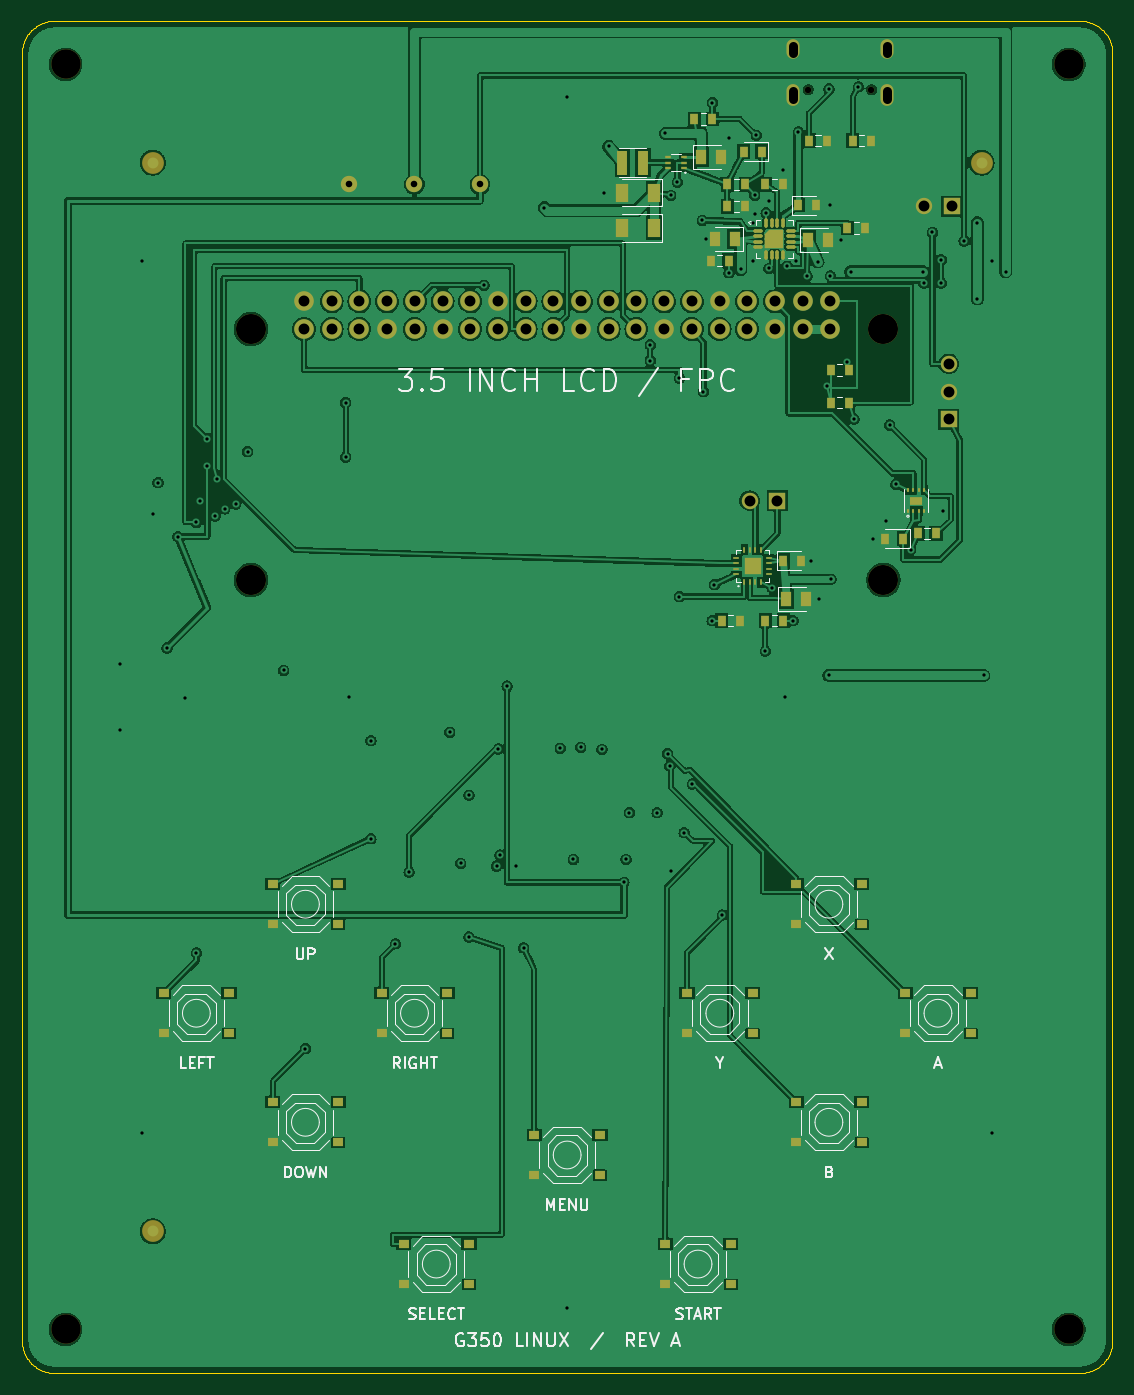
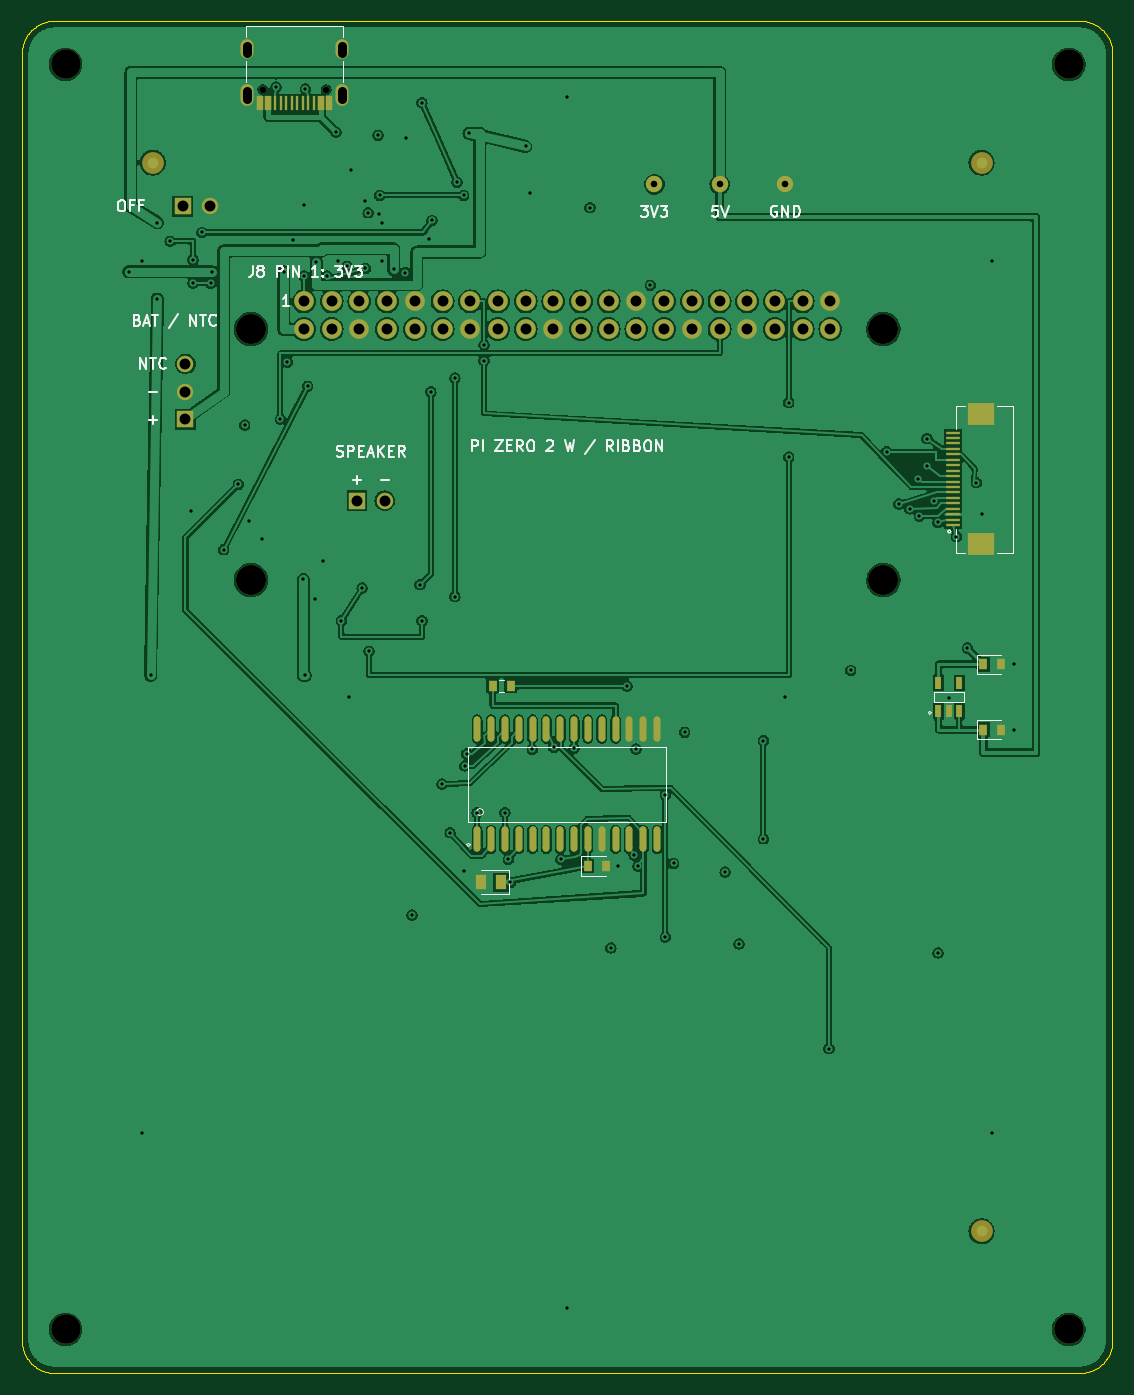
Circuit board: 11 layer files. Board 100.0 x 124.0 mm.
- bottom_copper: index-B_Cu.gbl (245609 bytes)
- bottom_mask: index-B_Mask.gbs (6092 bytes)
- paste: index-B_Paste.gbp (3912 bytes)
- bottom_silk: index-B_Silkscreen.gbo (29905 bytes)
- outline: index-Edge_Cuts.gm1 (8984 bytes)
- top_copper: index-F_Cu.gtl (355653 bytes)
- top_mask: index-F_Mask.gts (8274 bytes)
- paste: index-F_Paste.gtp (6059 bytes)
- top_silk: index-F_Silkscreen.gto (43074 bytes)
- drill: index-NPTH.drl (574 bytes)
- drill: index-PTH.drl (2799 bytes)

=== bottom_copper: index-B_Cu.gbl (245609 bytes, source omitted) ===
=== bottom_mask: index-B_Mask.gbs ===
%TF.GenerationSoftware,KiCad,Pcbnew,10.0.5*%
%TF.CreationDate,2026-10-02T07:40:42+02:00*%
%TF.ProjectId,index,696e6465-782e-46b6-9963-61645f706362,rev?*%
%TF.SameCoordinates,Original*%
%TF.FileFunction,Soldermask,Bot*%
%TF.FilePolarity,Negative*%
%FSLAX46Y46*%
G04 Gerber Fmt 4.6, Leading zero omitted, Abs format (unit mm)*
G04 Created by KiCad (PCBNEW 10.0.5) date 2026-10-02 07:40:42*
%MOMM*%
%LPD*%
G01*
G04 APERTURE LIST*
G04 Aperture macros list*
%AMRoundRect*
0 Rectangle with rounded corners*
0 $1 Rounding radius*
0 $2 $3 $4 $5 $6 $7 $8 $9 X,Y pos of 4 corners*
0 Add a 4 corners polygon primitive as box body*
4,1,4,$2,$3,$4,$5,$6,$7,$8,$9,$2,$3,0*
0 Add four circle primitives for the rounded corners*
1,1,$1+$1,$2,$3*
1,1,$1+$1,$4,$5*
1,1,$1+$1,$6,$7*
1,1,$1+$1,$8,$9*
0 Add four rect primitives between the rounded corners*
20,1,$1+$1,$2,$3,$4,$5,0*
20,1,$1+$1,$4,$5,$6,$7,0*
20,1,$1+$1,$6,$7,$8,$9,0*
20,1,$1+$1,$8,$9,$2,$3,0*%
%AMFreePoly0*
4,1,9,0.000013,0.649935,0.299987,0.649935,0.299987,-0.650088,-0.000013,-0.650088,-0.000013,-0.649935,-0.299987,-0.649935,-0.299987,0.650088,0.000013,0.650088,0.000013,0.649935,0.000013,0.649935,$1*%
%AMFreePoly1*
4,1,5,0.300012,-0.649986,-0.300012,-0.649986,-0.300012,0.649986,0.300012,0.649986,0.300012,-0.649986,0.300012,-0.649986,$1*%
%AMFreePoly2*
4,1,9,0.000038,0.649973,0.299987,0.649973,0.299987,-0.649999,-0.000038,-0.649999,-0.000038,-0.649973,-0.299987,-0.649973,-0.299987,0.649999,0.000038,0.649999,0.000038,0.649973,0.000038,0.649973,$1*%
G04 Aperture macros list end*
%ADD10C,2.000000*%
%ADD11C,2.750000*%
%ADD12C,2.700000*%
%ADD13C,0.599999*%
%ADD14O,1.199998X1.999996*%
%ADD15O,1.199998X1.799996*%
%ADD16R,0.299999X1.299997*%
%ADD17FreePoly0,0.000000*%
%ADD18FreePoly1,0.000000*%
%ADD19FreePoly2,0.000000*%
%ADD20R,1.500000X1.500000*%
%ADD21C,1.500000*%
%ADD22RoundRect,0.300000X0.000010X0.849997X-0.000010X0.849997X-0.000010X-0.849997X0.000010X-0.849997X0*%
%ADD23R,0.622300X1.104900*%
%ADD24R,0.800000X0.950000*%
%ADD25R,1.025000X1.400000*%
%ADD26C,1.800000*%
%ADD27R,1.250010X0.299999*%
%ADD28R,2.499995X1.999996*%
G04 APERTURE END LIST*
D10*
%TO.C,*%
X12000000Y111000000D03*
%TD*%
D11*
%TO.C,*%
X79000000Y72730000D03*
%TD*%
D10*
%TO.C,*%
X88000000Y111000000D03*
%TD*%
D12*
%TO.C,*%
X96000000Y120000000D03*
%TD*%
D11*
%TO.C,*%
X21000000Y72730000D03*
%TD*%
%TO.C,*%
X79000000Y95730000D03*
%TD*%
D10*
%TO.C,*%
X12000000Y13000000D03*
%TD*%
D12*
%TO.C,*%
X4000000Y120000000D03*
%TD*%
D11*
%TO.C,*%
X21000000Y95730000D03*
%TD*%
D12*
%TO.C,*%
X96000000Y4000000D03*
%TD*%
%TO.C,*%
X4000000Y4000000D03*
%TD*%
D13*
%TO.C,J_USB*%
X77899918Y117694433D03*
X72100082Y117694433D03*
D14*
X79325112Y117194307D03*
D15*
X79325112Y121374131D03*
X70674888Y121374131D03*
D14*
X70674888Y117194307D03*
D16*
X73249940Y116425957D03*
X73750066Y116425957D03*
X74249938Y116425957D03*
X74750064Y116425957D03*
X75249936Y116425957D03*
X75750062Y116425957D03*
X76249680Y116425957D03*
X76750060Y116425957D03*
D17*
X71800045Y116425957D03*
D18*
X78200006Y116425856D03*
X77400160Y116425856D03*
D19*
X72600043Y116426021D03*
%TD*%
D20*
%TO.C,J_BAT*%
X85000000Y87460000D03*
D21*
X85000000Y90000000D03*
X85000000Y92540000D03*
%TD*%
D22*
%TO.C,U_KEYS*%
X58255000Y48942479D03*
X56985000Y48942479D03*
X55715000Y48942479D03*
X54445000Y48942479D03*
X53175000Y48942479D03*
X51905000Y48942479D03*
X50635000Y48942479D03*
X49365000Y48942479D03*
X48095000Y48942479D03*
X46825000Y48942479D03*
X45555000Y48942479D03*
X44285000Y48942479D03*
X43015000Y48942479D03*
X41745000Y48942479D03*
X41745000Y59057521D03*
X43015000Y59057521D03*
X44285000Y59057521D03*
X45555000Y59057521D03*
X46825000Y59057521D03*
X48095000Y59057521D03*
X49365000Y59057521D03*
X50635000Y59057521D03*
X51905000Y59057521D03*
X53175000Y59057521D03*
X54445000Y59057521D03*
X55715000Y59057521D03*
X56985000Y59057521D03*
X58255000Y59057521D03*
%TD*%
D23*
%TO.C,U_LCD_PWR*%
X15949706Y60700028D03*
X15000508Y60700028D03*
X14050294Y60700028D03*
X14050294Y63299972D03*
X15949706Y63299972D03*
%TD*%
D24*
%TO.C,C_LCD_OUT*%
X11825000Y65000000D03*
X10175000Y65000000D03*
%TD*%
D25*
%TO.C,C_KEYS_BULK*%
X56087500Y45000000D03*
X57912500Y45000000D03*
%TD*%
D21*
%TO.C,TP_3V3*%
X42000000Y109000000D03*
%TD*%
D24*
%TO.C,C_KEYS*%
X48095000Y46500000D03*
X46445000Y46500000D03*
%TD*%
D20*
%TO.C,J_SPEAKER*%
X69270000Y80000000D03*
D21*
X66730000Y80000000D03*
%TD*%
D24*
%TO.C,C_LCD_IN*%
X11825000Y59000000D03*
X10175000Y59000000D03*
%TD*%
D26*
%TO.C,J_PI*%
X74130000Y98270000D03*
X74130000Y95730000D03*
X71590000Y98270000D03*
X71590000Y95730000D03*
X69050000Y98270000D03*
X69050000Y95730000D03*
X66510000Y98270000D03*
X66510000Y95730000D03*
X63970000Y98270000D03*
X63970000Y95730000D03*
X61430000Y98270000D03*
X61430000Y95730000D03*
X58890000Y98270000D03*
X58890000Y95730000D03*
X56350000Y98270000D03*
X56350000Y95730000D03*
X53810000Y98270000D03*
X53810000Y95730000D03*
X51270000Y98270000D03*
X51270000Y95730000D03*
X48730000Y98270000D03*
X48730000Y95730000D03*
X46190000Y98270000D03*
X46190000Y95730000D03*
X43650000Y98270000D03*
X43650000Y95730000D03*
X41110000Y98270000D03*
X41110000Y95730000D03*
X38570000Y98270000D03*
X38570000Y95730000D03*
X36030000Y98270000D03*
X36030000Y95730000D03*
X33490000Y98270000D03*
X33490000Y95730000D03*
X30950000Y98270000D03*
X30950000Y95730000D03*
X28410000Y98270000D03*
X28410000Y95730000D03*
X25870000Y98270000D03*
X25870000Y95730000D03*
%TD*%
D27*
%TO.C,J_LCD*%
X14600022Y77750047D03*
X14600022Y78249919D03*
X14600022Y78750045D03*
X14600022Y79249917D03*
X14600022Y79750043D03*
X14600022Y80249915D03*
X14600022Y80750041D03*
X14600022Y81249913D03*
X14600022Y81750039D03*
X14600022Y82249911D03*
X14600022Y82750037D03*
X14600022Y83249909D03*
X14599971Y83749806D03*
X14599971Y84249932D03*
X14599971Y84749804D03*
X14599971Y85249930D03*
X14599971Y85749802D03*
X14599971Y86249928D03*
D28*
X12024970Y76060007D03*
X12059997Y87939993D03*
%TD*%
D24*
%TO.C,R_RESET*%
X56825000Y63000000D03*
X55175000Y63000000D03*
%TD*%
D21*
%TO.C,TP_5V*%
X36000000Y109000000D03*
%TD*%
%TO.C,TP_GND*%
X30000000Y109000000D03*
%TD*%
D20*
%TO.C,J_OFF*%
X85270000Y107000000D03*
D21*
X82730000Y107000000D03*
%TD*%
M02*

=== paste: index-B_Paste.gbp (3912 bytes, source withheld) ===
=== bottom_silk: index-B_Silkscreen.gbo (29905 bytes, source omitted) ===
=== outline: index-Edge_Cuts.gm1 (8984 bytes, source omitted) ===
=== top_copper: index-F_Cu.gtl (355653 bytes, source omitted) ===
=== top_mask: index-F_Mask.gts (8274 bytes, source omitted) ===
=== paste: index-F_Paste.gtp (6059 bytes, source omitted) ===
=== top_silk: index-F_Silkscreen.gto (43074 bytes, source omitted) ===
=== drill: index-NPTH.drl ===
M48
; DRILL file KiCad 10.0.5 date 2026-10-02T07:40:44
; FORMAT={-:-/ absolute / metric / decimal}
; #@! TF.CreationDate,2026-10-02T07:40:44+02:00
; #@! TF.GenerationSoftware,Kicad,Pcbnew,10.0.5
; #@! TF.FileFunction,NonPlated,1,4,NPTH
FMAT,2
METRIC
; #@! TA.AperFunction,NonPlated,NPTH,ComponentDrill
T1C0.600
; #@! TA.AperFunction,NonPlated,NPTH,ComponentDrill
T2C2.700
; #@! TA.AperFunction,NonPlated,NPTH,ComponentDrill
T3C2.750
%
G90
G05
T1
X72.1Y117.694
X77.9Y117.694
T2
X4.0Y120.0
X4.0Y4.0
X96.0Y120.0
X96.0Y4.0
T3
X21.0Y95.73
X21.0Y72.73
X79.0Y95.73
X79.0Y72.73
M30

=== drill: index-PTH.drl ===
M48
; DRILL file KiCad 10.0.5 date 2026-10-02T07:40:44
; FORMAT={-:-/ absolute / metric / decimal}
; #@! TF.CreationDate,2026-10-02T07:40:44+02:00
; #@! TF.GenerationSoftware,Kicad,Pcbnew,10.0.5
; #@! TF.FileFunction,Plated,1,4,PTH
FMAT,2
METRIC
; #@! TA.AperFunction,Plated,PTH,ViaDrill
T1C0.300
; #@! TA.AperFunction,Plated,PTH,ComponentDrill
T2C0.600
; #@! TA.AperFunction,Plated,PTH,ComponentDrill
T3C0.800
; #@! TA.AperFunction,Plated,PTH,ComponentDrill
T4C1.000
%
G90
G05
T1
X9.0Y65.0
X9.0Y59.0
X11.0Y102.0
X11.0Y22.0
X12.0Y78.75
X12.481Y81.662
X13.3Y66.5
X14.3Y76.7
X15.0Y61.9
X16.0Y78.0
X16.0Y38.537
X16.35Y79.95
X17.0Y85.7
X17.0Y83.2
X17.7Y78.6
X17.85Y81.95
X18.6Y79.25
X19.6Y79.7
X20.7Y84.5
X23.996Y64.434
X26.0Y29.76
X29.68Y89.0
X29.68Y84.0
X30.0Y62.0
X32.0Y58.0
X32.0Y49.0
X34.253Y39.366
X35.51Y45.943
X39.235Y58.765
X40.235Y46.735
X41.0Y53.0
X41.0Y40.0
X42.375Y99.756
X43.523Y46.485
X43.687Y57.235
X43.85Y47.5
X44.5Y63.0
X45.3Y46.5
X46.0Y39.0
X47.912Y106.875
X49.365Y57.3
X50.0Y117.0
X50.0Y6.0
X50.569Y47.102
X51.23Y57.38
X53.2Y57.2
X53.4Y108.25
X53.8Y112.5
X55.2Y45.0
X55.396Y47.103
X55.715Y51.4
X57.62Y94.3
X57.62Y92.85
X58.255Y51.4
X59.0Y113.7
X59.205Y56.806
X59.391Y55.687
X59.5Y108.0
X59.5Y46.0
X60.1Y109.2
X60.3Y91.25
X60.3Y71.2
X60.731Y49.561
X61.48Y54.021
X62.4Y105.7
X62.5Y90.0
X62.7Y104.0
X63.3Y69.0
X63.325Y116.5
X63.5Y72.3
X64.228Y42.002
X64.8Y113.3
X64.825Y100.9
X65.9Y101.2
X67.0Y105.5
X67.0Y102.0
X67.2Y108.0
X67.25Y106.3
X67.338Y113.512
X68.175Y66.2
X68.25Y106.4
X68.5Y107.5
X68.5Y101.3
X68.8Y72.0
X69.825Y110.3
X70.0Y62.0
X70.2Y101.5
X70.7Y69.0
X71.0Y102.0
X71.2Y113.8
X72.0Y100.6
X72.35Y74.5
X73.0Y101.9
X73.1Y71.0
X73.8Y90.5
X74.0Y64.0
X74.009Y117.76
X74.1Y107.1
X74.13Y100.6
X74.2Y72.8
X75.1Y103.9
X75.65Y92.7
X76.0Y101.0
X76.3Y87.5
X76.7Y117.95
X78.0Y76.5
X79.2Y78.1
X79.563Y86.946
X80.15Y81.5
X81.5Y75.5
X82.6Y101.0
X82.7Y99.95
X83.5Y104.6
X84.3Y102.1
X84.3Y99.95
X84.5Y79.062
X86.4Y103.8
X87.6Y105.5
X87.6Y98.5
X88.2Y64.0
X89.0Y102.0
X89.0Y22.0
X90.2Y101.0
T2
X30.0Y109.0
X36.0Y109.0
X42.0Y109.0
T4
X25.87Y98.27
X25.87Y95.73
X28.41Y98.27
X28.41Y95.73
X30.95Y98.27
X30.95Y95.73
X33.49Y98.27
X33.49Y95.73
X36.03Y98.27
X36.03Y95.73
X38.57Y98.27
X38.57Y95.73
X41.11Y98.27
X41.11Y95.73
X43.65Y98.27
X43.65Y95.73
X46.19Y98.27
X46.19Y95.73
X48.73Y98.27
X48.73Y95.73
X51.27Y98.27
X51.27Y95.73
X53.81Y98.27
X53.81Y95.73
X56.35Y98.27
X56.35Y95.73
X58.89Y98.27
X58.89Y95.73
X61.43Y98.27
X61.43Y95.73
X63.97Y98.27
X63.97Y95.73
X66.51Y98.27
X66.51Y95.73
X66.73Y80.0
X69.05Y98.27
X69.05Y95.73
X69.27Y80.0
X71.59Y98.27
X71.59Y95.73
X74.13Y98.27
X74.13Y95.73
X82.73Y107.0
X85.0Y92.54
X85.0Y90.0
X85.0Y87.46
X85.27Y107.0
T3
X70.675Y121.674G85X70.675Y121.074
G05
X70.675Y117.594G85X70.675Y116.794
G05
X79.325Y121.674G85X79.325Y121.074
G05
X79.325Y117.594G85X79.325Y116.794
G05
M30
